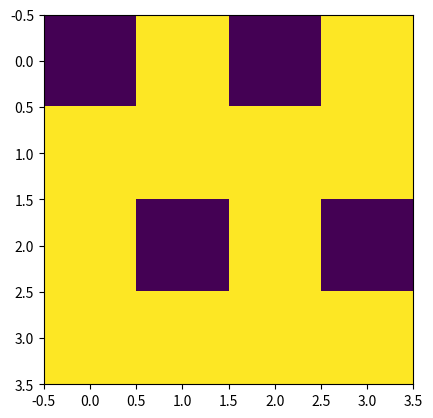

Source code (Python):
import numpy as np 
import matplotlib.pyplot as plt 

n = 3
t_size = 10
x = 0
y = 0

#celula morta 0 
#celula viva 1 

Ac = np.array([[1, 0, 0, 1], 
      [0, 1, 1, 1],
      [1, 1, 1, 0],
      [1, 1, 1, 1]])

Ac_next = np.copy(Ac)

def num_vizinhos_vivos(i, j): 
    k = 0 
    global Ac, n
    
    #vizinho da esquerda
    if Ac[i-1 % n][j] == 1: 
        k += 1
    
    #vizinho da direita
    if Ac[i+1  % n][j] == 1: 
        k += 1

    #vizinho de baixo
    if Ac[i][j-1  % n] == 1: 
        k += 1

    #vizinho de baixo
    if Ac[i][j+1  % n] == 1: 
        k += 1
    
    return k


for t in range(t_size): 
    for x in range(n):
        for y in range(n): 
            if Ac[x][y]  == 1 and num_vizinhos_vivos(x, y) < 2:
                Ac_next[x][y] = 0
            
            if Ac[x][y]  == 1 and num_vizinhos_vivos(x, y) > 3:
                Ac_next[x][y] = 0

            if Ac[x][y]  == 0 and num_vizinhos_vivos(x, y) == 3:
                Ac_next[x][y] = 1

            if Ac[x][y]  == 1 and num_vizinhos_vivos(x, y) == 3 or num_vizinhos_vivos(x, y) == 2:
                Ac_next[x][y] = 1

    print(Ac)
    print("++++++++"*5+'\n')
    plt.imshow(Ac, cmap = 'viridis')
    plt.savefig(f'ac_t_{t}.png')
    Ac= np.copy(Ac_next)




